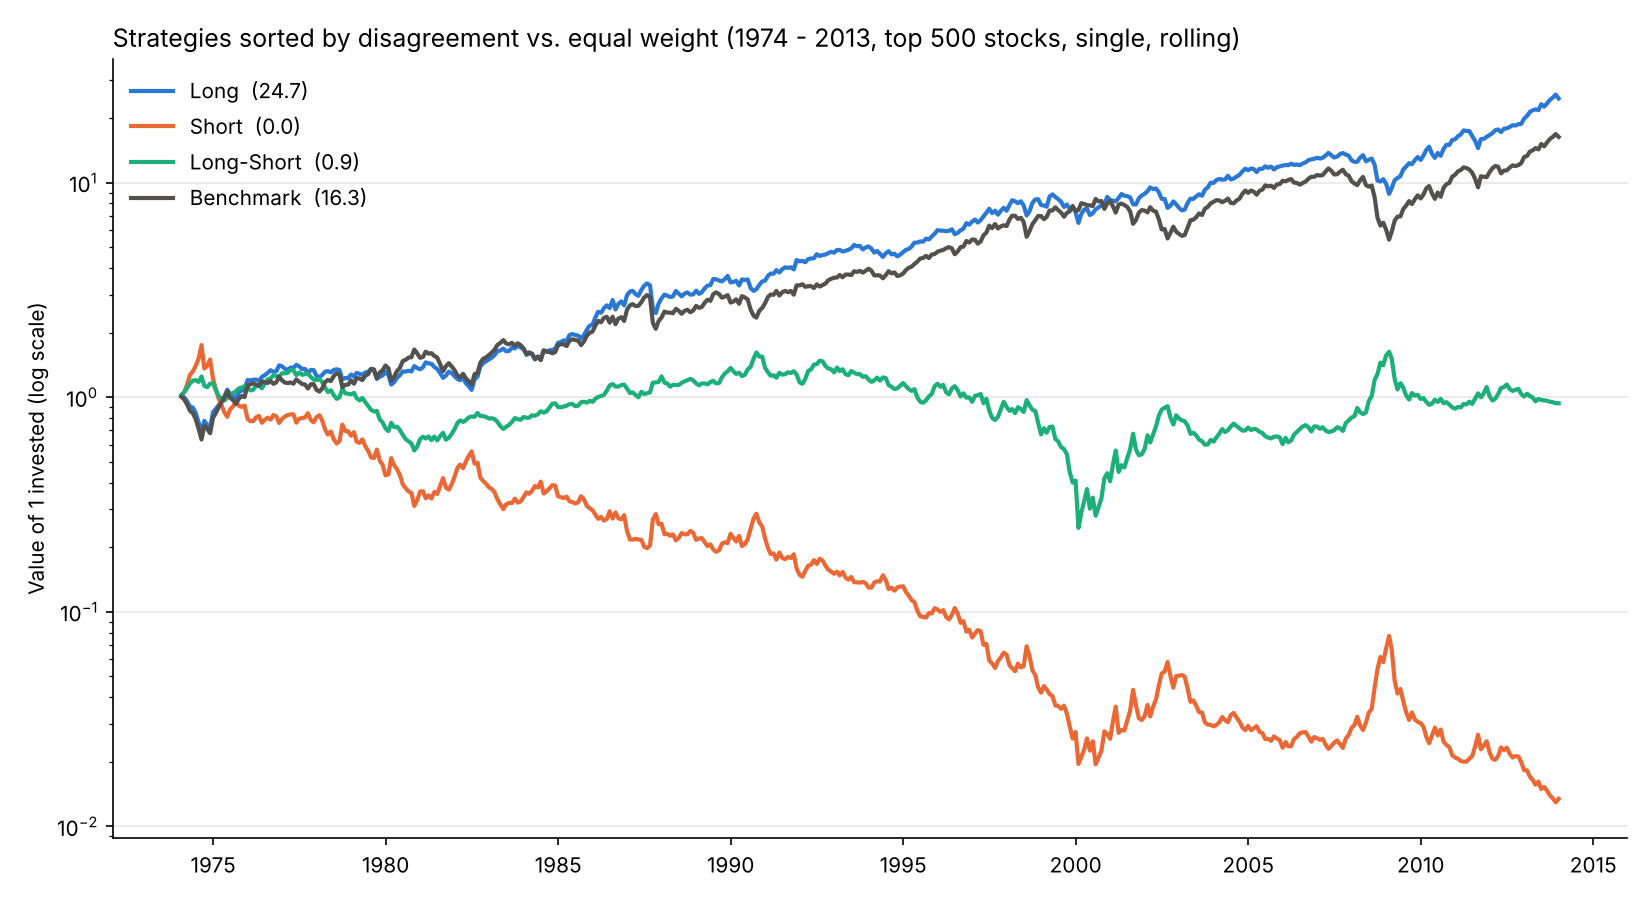

The table this chart was drawn from, first rows:
, , Ann. Return, Ann. Volatility, Sharpe Ratio, Max Drawdown
Long, MFD, 0.08347, 0.1441, 0.6305, -0.3557
Short, MFD, -0.1021, 0.265, -0.2716, -0.9926
Long-Short, MFD, -0.001615, 0.1991, 0.09479, -0.8478
Benchmark, Equal Weight, 0.07234, 0.1657, 0.5065, -0.5339
